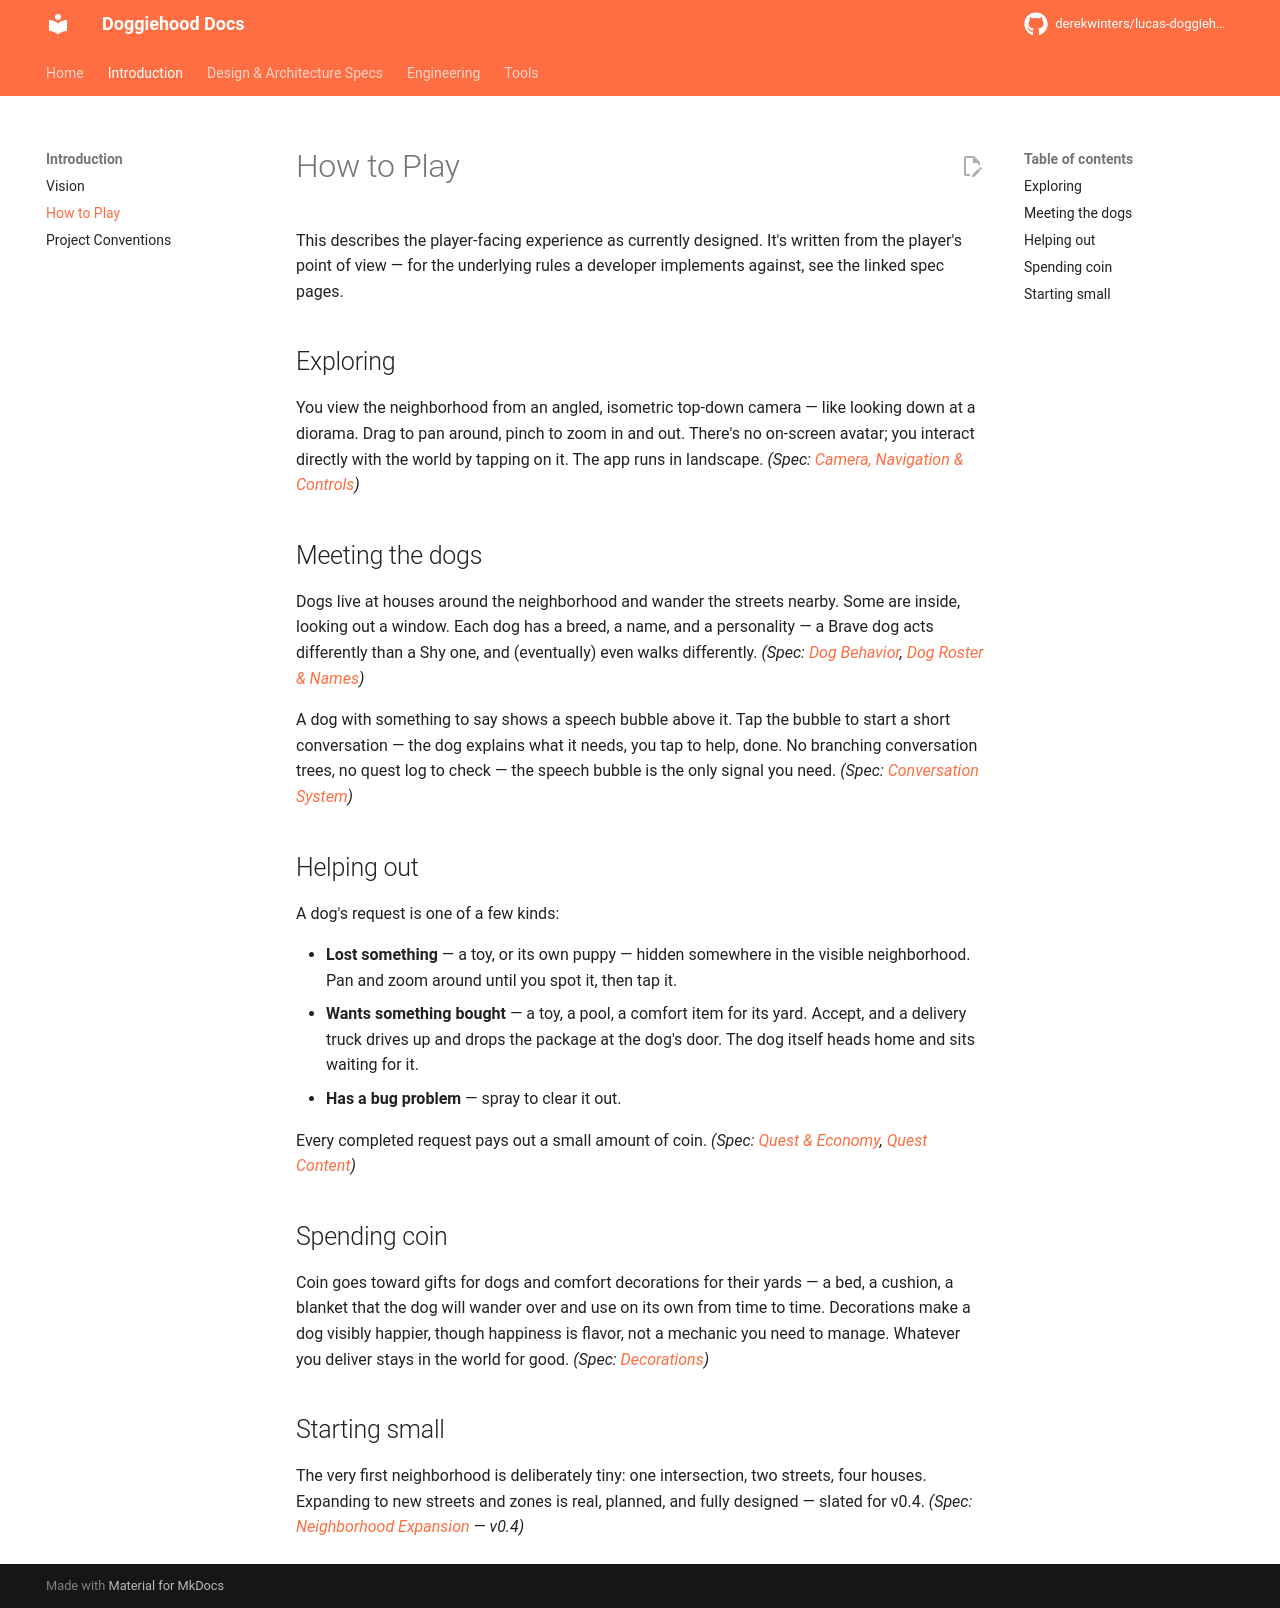

repository: derekwinters/lucas-doggiehood · page: 0.16.2/intro/how-to-play/index.html · generator: mkdocs

# How to Play

This describes the player-facing experience as currently designed. It's written from the player's point of view — for the underlying rules a developer implements against, see the linked spec pages.

## Exploring

You view the neighborhood from an angled, isometric top-down camera — like looking down at a diorama. Drag to pan around, pinch to zoom in and out. There's no on-screen avatar; you interact directly with the world by tapping on it. The app runs in landscape. *(Spec: [Camera, Navigation & Controls](../specs/world/camera-controls.md))*

## Meeting the dogs

Dogs live at houses around the neighborhood and wander the streets nearby. Some are inside, looking out a window. Each dog has a breed, a name, and a personality — a Brave dog acts differently than a Shy one, and (eventually) even walks differently. *(Spec: [Dog Behavior](../specs/dogs/behavior.md), [Dog Roster & Names](../specs/dogs/roster-names.md))*

A dog with something to say shows a speech bubble above it. Tap the bubble to start a short conversation — the dog explains what it needs, you tap to help, done. No branching conversation trees, no quest log to check — the speech bubble is the only signal you need. *(Spec: [Conversation System](../specs/quests/conversation-system.md))*

## Helping out

A dog's request is one of a few kinds:

- **Lost something** — a toy, or its own puppy — hidden somewhere in the visible neighborhood. Pan and zoom around until you spot it, then tap it.
- **Wants something bought** — a toy, a pool, a comfort item for its yard. Accept, and a delivery truck drives up and drops the package at the dog's door. The dog itself heads home and sits waiting for it.
- **Has a bug problem** — spray to clear it out.

Every completed request pays out a small amount of coin. *(Spec: [Quest & Economy](../specs/quests/economy.md), [Quest Content](../specs/quests/quest-content.md))*

## Spending coin

Coin goes toward gifts for dogs and comfort decorations for their yards — a bed, a cushion, a blanket that the dog will wander over and use on its own from time to time. Decorations make a dog visibly happier, though happiness is flavor, not a mechanic you need to manage. Whatever you deliver stays in the world for good. *(Spec: [Decorations](../specs/decorations.md))*

## Starting small

The very first neighborhood is deliberately tiny: one intersection, two streets, four houses. Expanding to new streets and zones is real, planned, and fully designed — slated for v0.4. *(Spec: [Neighborhood Expansion](../specs/expansion.md) — v0.4)*
